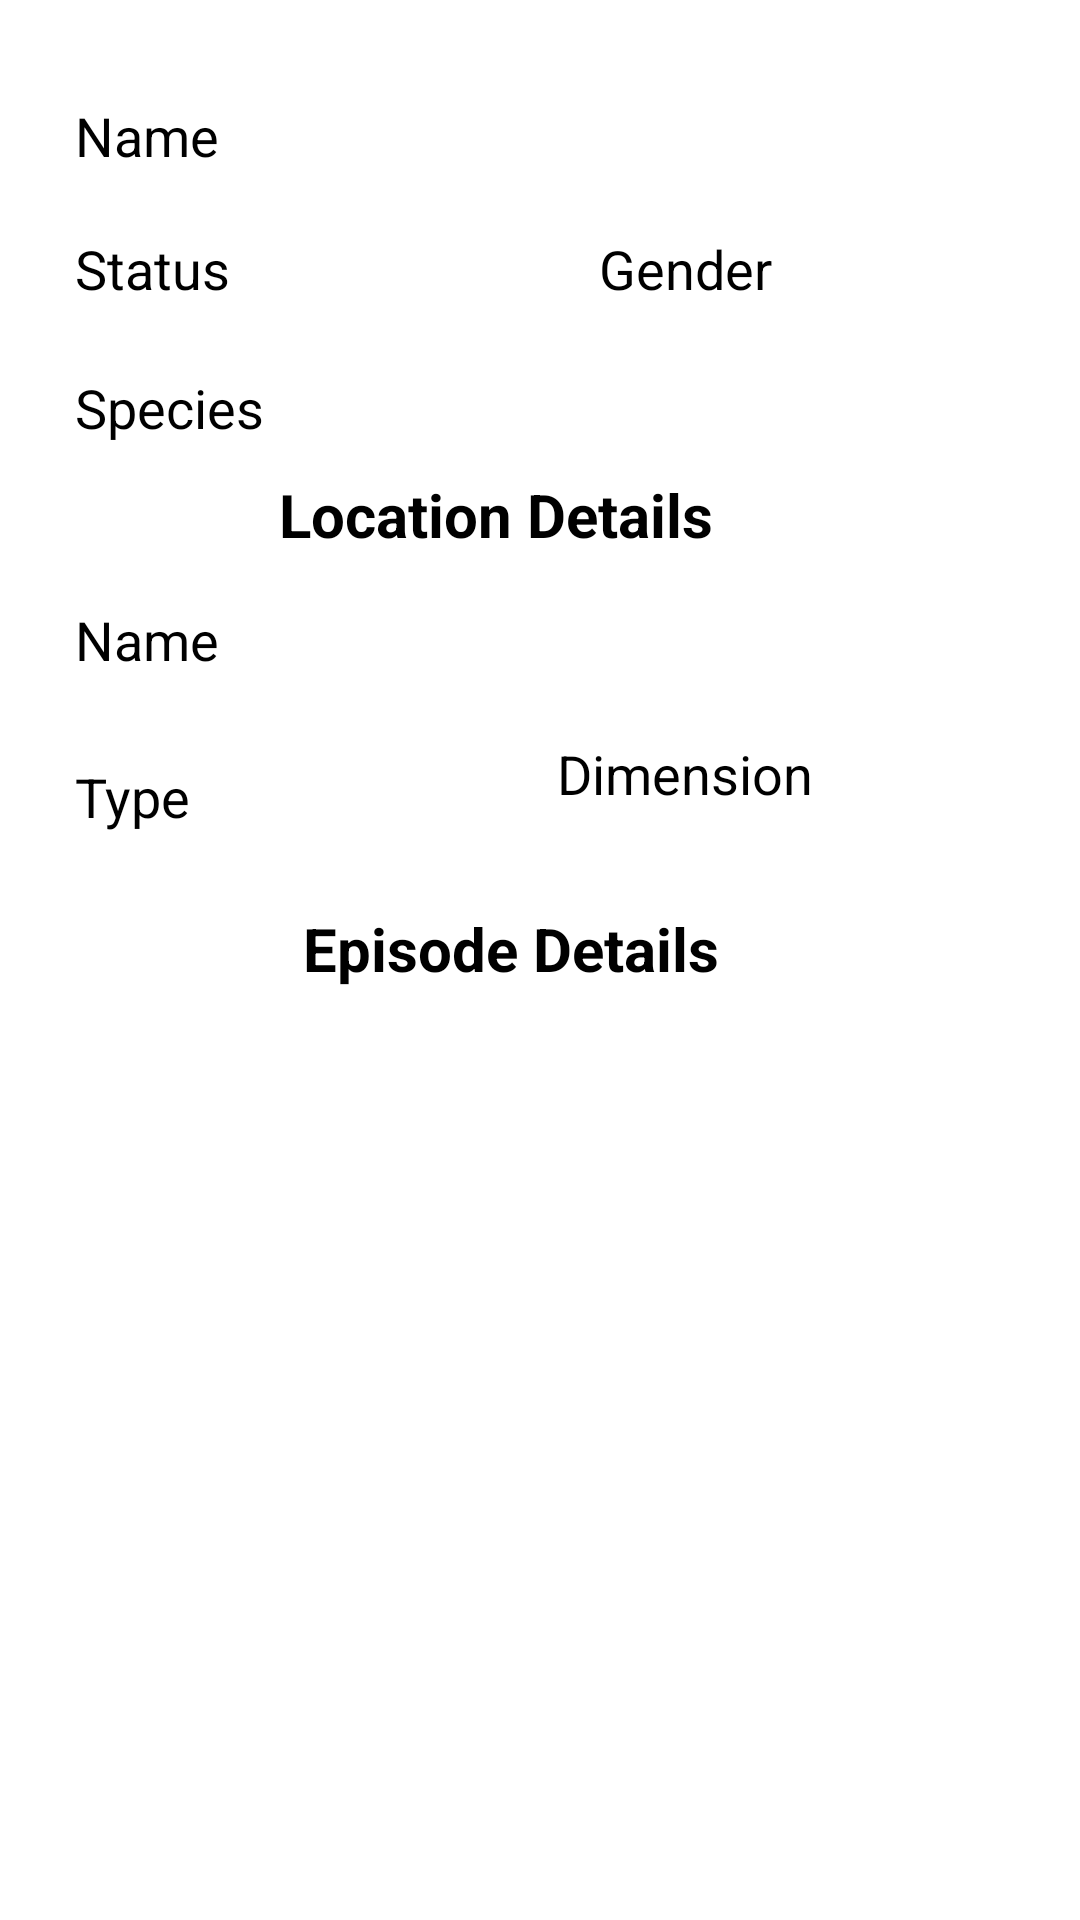

Produce the Android XML layout that renders to this screen, including the resource entries it uses.
<!-- AndroidManifest.xml: application theme AppTheme -->
<!-- res/layout/character_details_activity.xml -->
<?xml version="1.0" encoding="utf-8"?>
<androidx.constraintlayout.widget.ConstraintLayout xmlns:android="http://schemas.android.com/apk/res/android"
    xmlns:app="http://schemas.android.com/apk/res-auto"
    xmlns:tools="http://schemas.android.com/tools"
    android:layout_width="match_parent"
    android:layout_height="match_parent"
    tools:context="com.neha.rickandmorty.CharacterDetails">


    <TextView
        android:id="@+id/textView"
        android:layout_width="wrap_content"
        android:layout_height="wrap_content"
        android:layout_marginStart="25dp"
        android:layout_marginLeft="25dp"
        android:layout_marginTop="33dp"
        android:layout_marginBottom="252dp"
        android:text="Name"
        android:textColor="@android:color/black"
        android:textSize="18dp"

        app:layout_constraintStart_toStartOf="parent"
        app:layout_constraintTop_toTopOf="parent" />

    <TextView
        android:id="@+id/textView2"
        android:layout_width="wrap_content"
        android:layout_height="wrap_content"
        android:layout_marginStart="25dp"
        android:layout_marginLeft="25dp"
        android:layout_marginTop="20dp"
        android:text="Status"
        android:textColor="@android:color/black"
        android:textSize="18dp"

        app:layout_constraintStart_toStartOf="parent"
        app:layout_constraintTop_toBottomOf="@+id/textView" />

    <TextView
        android:id="@+id/textView6"
        android:layout_width="wrap_content"
        android:layout_height="wrap_content"
        android:text="Gender"
        android:textColor="@android:color/black"
        android:textSize="18dp"

        app:layout_constraintBottom_toBottomOf="@+id/textView2"
        app:layout_constraintEnd_toEndOf="@+id/textView11"
        app:layout_constraintStart_toStartOf="@+id/textView11"
        app:layout_constraintTop_toTopOf="@+id/textView2" />

    <TextView
        android:id="@+id/textView7"
        android:layout_width="wrap_content"
        android:layout_height="wrap_content"
        android:layout_marginStart="25dp"
        android:layout_marginLeft="25dp"
        android:layout_marginTop="22dp"
        android:text="Species"
        android:textColor="@android:color/black"
        android:textSize="18dp"

        app:layout_constraintStart_toStartOf="parent"
        app:layout_constraintTop_toBottomOf="@+id/textView2" />

    <TextView
        android:id="@+id/textView8"
        android:layout_width="wrap_content"
        android:layout_height="wrap_content"
        android:layout_marginStart="20dp"
        android:layout_marginLeft="20dp"
        android:layout_marginBottom="16dp"
        android:text="Location Details"
        android:textColor="@android:color/black"
        android:textSize="20dp"
        android:textStyle="bold"
        app:layout_constraintBottom_toTopOf="@+id/textView9"
        app:layout_constraintStart_toEndOf="@+id/textView9" />

    <TextView
        android:id="@+id/textView9"
        android:layout_width="wrap_content"
        android:layout_height="wrap_content"
        android:layout_marginStart="25dp"
        android:layout_marginLeft="25dp"
        android:layout_marginTop="53dp"
        android:text="Name"
        android:textColor="@android:color/black"
        android:textSize="18dp"

        app:layout_constraintStart_toStartOf="parent"
        app:layout_constraintTop_toBottomOf="@+id/textView7" />

    <TextView
        android:id="@+id/textView10"
        android:layout_width="wrap_content"
        android:layout_height="wrap_content"
        android:layout_marginStart="25dp"
        android:layout_marginLeft="25dp"

        android:layout_marginTop="28dp"
        android:text="Type"
        android:textColor="@android:color/black"

        android:textSize="18dp"
        app:layout_constraintStart_toStartOf="parent"
        app:layout_constraintTop_toBottomOf="@+id/textView9" />

    <TextView
        android:id="@+id/textView11"
        android:layout_width="wrap_content"
        android:layout_height="wrap_content"
        android:layout_marginTop="54dp"
        android:layout_marginEnd="89dp"
        android:layout_marginRight="89dp"

        android:layout_marginBottom="53dp"
        android:text="Dimension"
        android:textColor="@android:color/black"
        android:textSize="18dp"

        app:layout_constraintBottom_toBottomOf="@+id/textView12"
        app:layout_constraintEnd_toEndOf="parent"
        app:layout_constraintTop_toBottomOf="@+id/textView8" />

    <TextView
        android:id="@+id/textView12"
        android:layout_width="wrap_content"
        android:layout_height="wrap_content"
        android:layout_marginStart="8dp"
        android:layout_marginLeft="8dp"
        android:layout_marginTop="25dp"
        android:text="Episode Details"
        android:textColor="@android:color/black"

        android:textSize="20dp"
        android:textStyle="bold"
        app:layout_constraintStart_toStartOf="@+id/textView8"
        app:layout_constraintTop_toBottomOf="@+id/textView10" />

    <androidx.recyclerview.widget.RecyclerView
        android:id="@+id/recyclerView"
        android:layout_width="match_parent"
        android:layout_height="wrap_content"
        android:layout_marginStart="8dp"
        android:layout_marginLeft="8dp"
        android:layout_marginEnd="8dp"
        android:layout_marginRight="8dp"
        android:layout_marginBottom="8dp"
        app:layout_constraintBottom_toBottomOf="parent"
        app:layout_constraintEnd_toEndOf="parent"
        app:layout_constraintStart_toStartOf="parent"
        app:layout_constraintTop_toBottomOf="@+id/textView" />
</androidx.constraintlayout.widget.ConstraintLayout>
<!-- resources referenced by this layout -->
<resources>
  <style name="AppTheme" parent="Theme.MaterialComponents.Light.DarkActionBar">
          
          <item name="colorPrimary">@color/colorPrimary</item>
          <item name="colorPrimaryDark">@color/colorPrimaryDark</item>
          <item name="colorAccent">@color/colorAccent</item>
      </style>
  <!-- not gathered from this repository: default colours our renderer supplied (Android Studio template values) -->
  <color name="colorPrimary">#FF6200EE</color>
  <color name="colorPrimaryDark">#FF3700B3</color>
  <color name="colorAccent">#FF03DAC5</color>
</resources>
